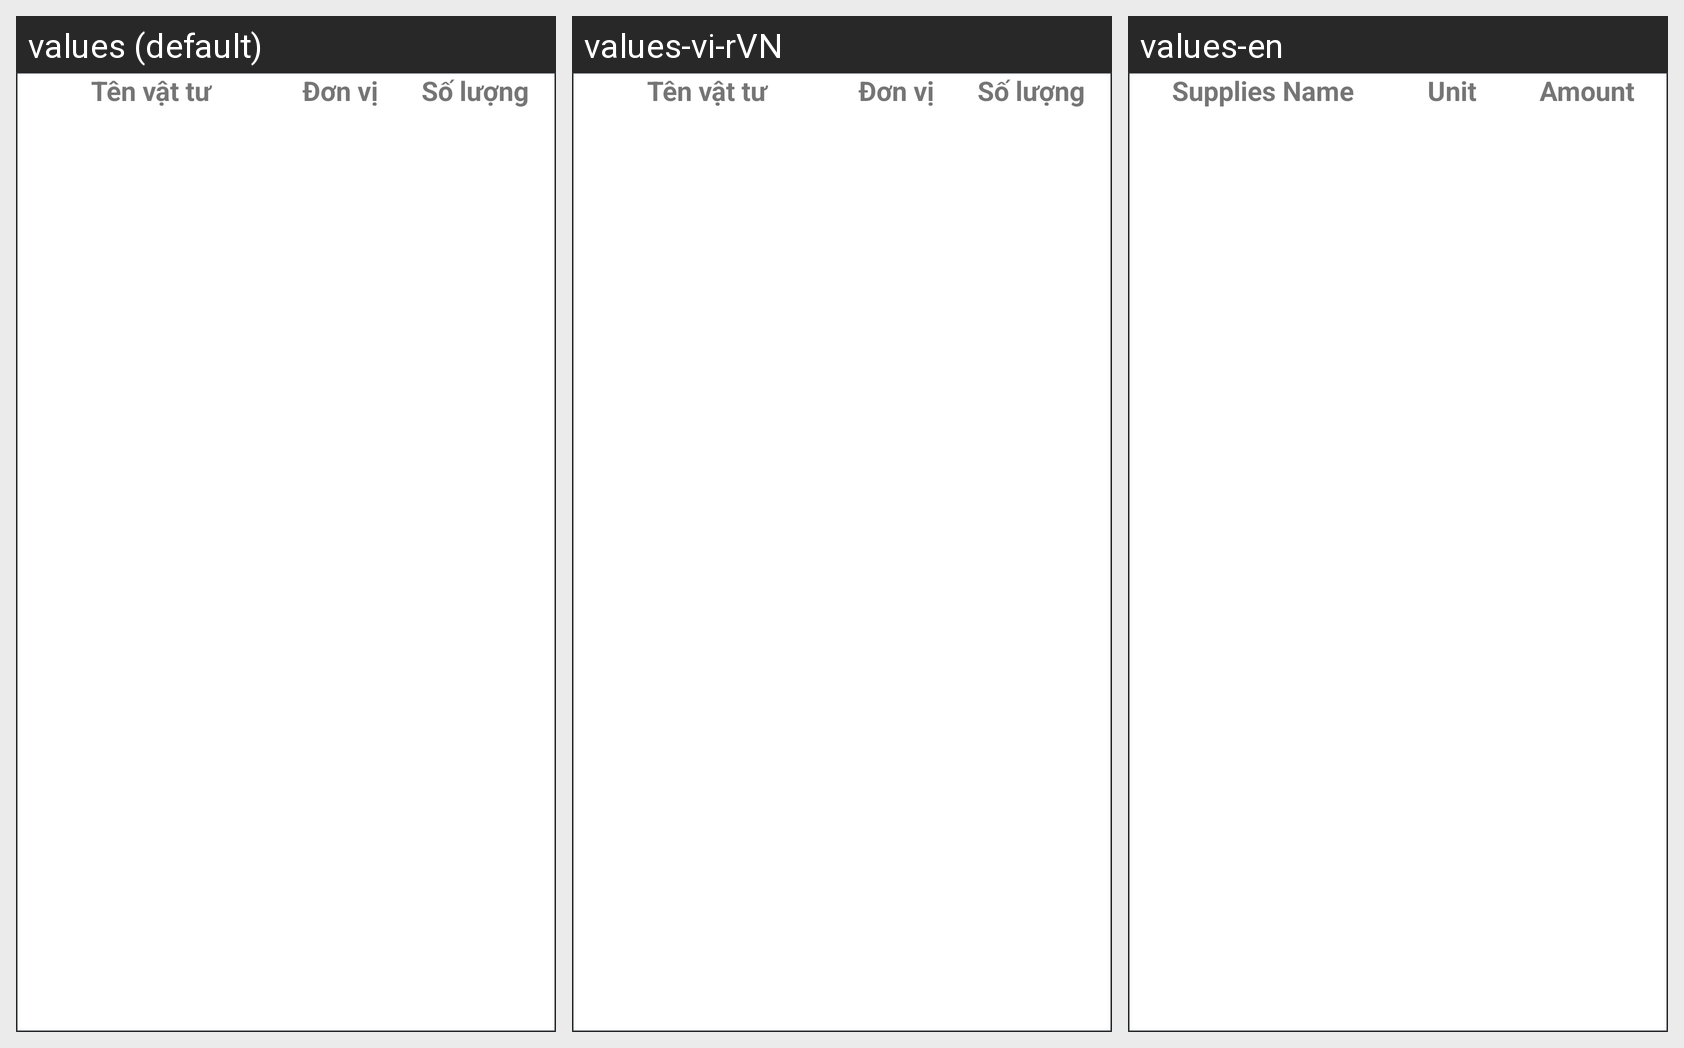

Locale-by-locale string values for the Android screen shown in this grid:
Android screen res/layout/fragment_warehouse_info.xml rendered under 3 locales, left to right: values (default), values-vi-rVN, values-en. Device: Nexus 5 (rendered at 1080×1920; each locale shown at half size, 540×960, under a caption strip naming it); theme Theme.QuanLyKho.
Strings drawn on this screen, with the default value and each locale's value (text and hints the layout hard-codes, and strings that could not be matched under every locale, appear in the picture but are not listed):

ten_vat_tu
  values: Tên vật tư
  values-vi-rVN: Tên vật tư
  values-en: Supplies Name

don_vi
  values: Đơn vị
  values-vi-rVN: Đơn vị
  values-en: Unit

so_luong
  values: Số lượng
  values-vi-rVN: Số lượng
  values-en: Amount
